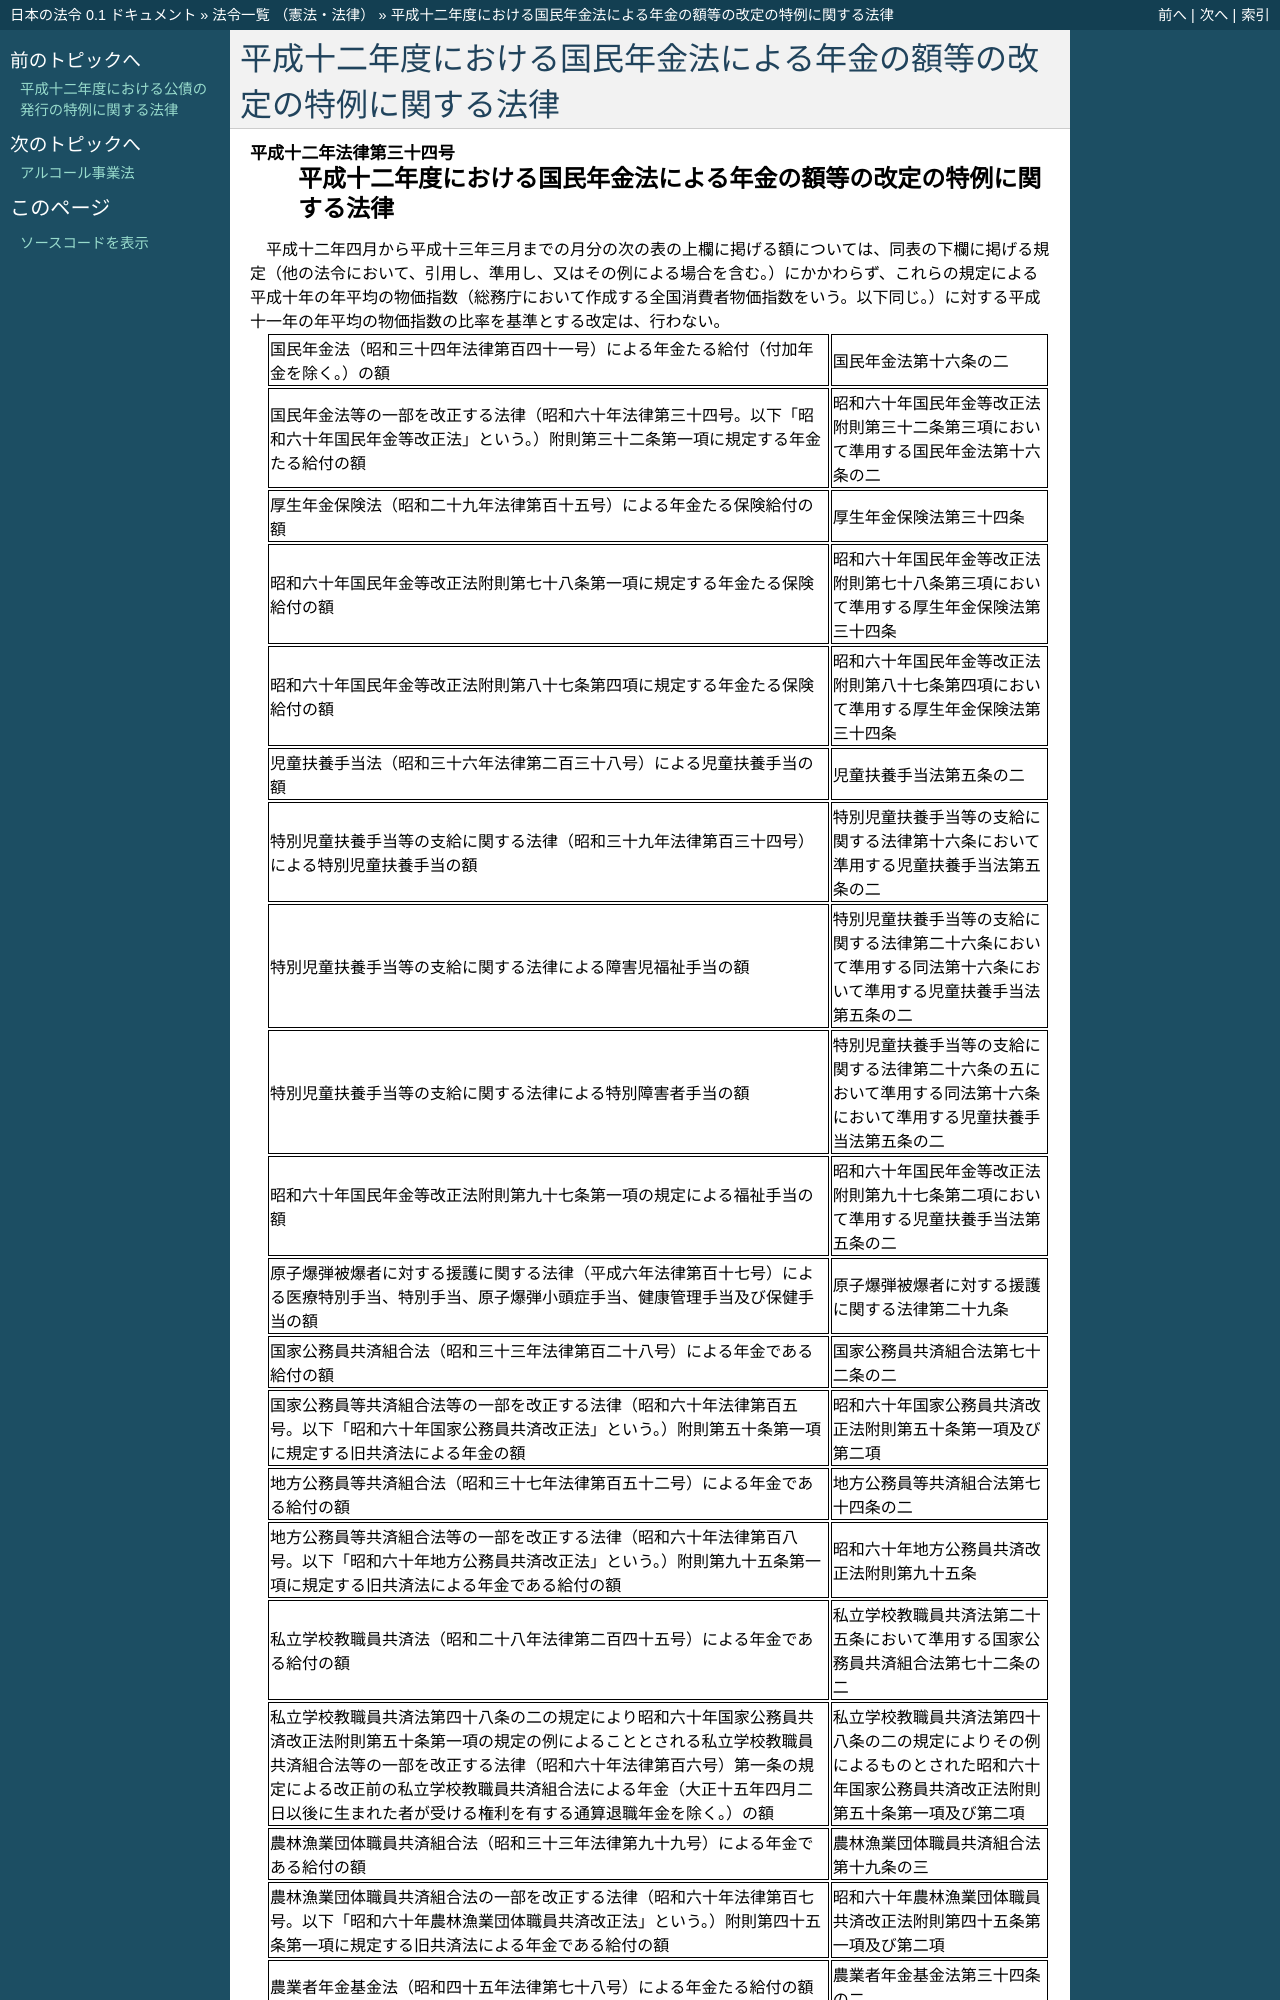

repository: ledmonster/japanese-law · page: doc/412/412AC0000000034_20000401_000000000000000.html · generator: sphinx

.. _412AC0000000034_20000401_000000000000000:

:orphan:

======================================================================
平成十二年度における国民年金法による年金の額等の改定の特例に関する法律
======================================================================
